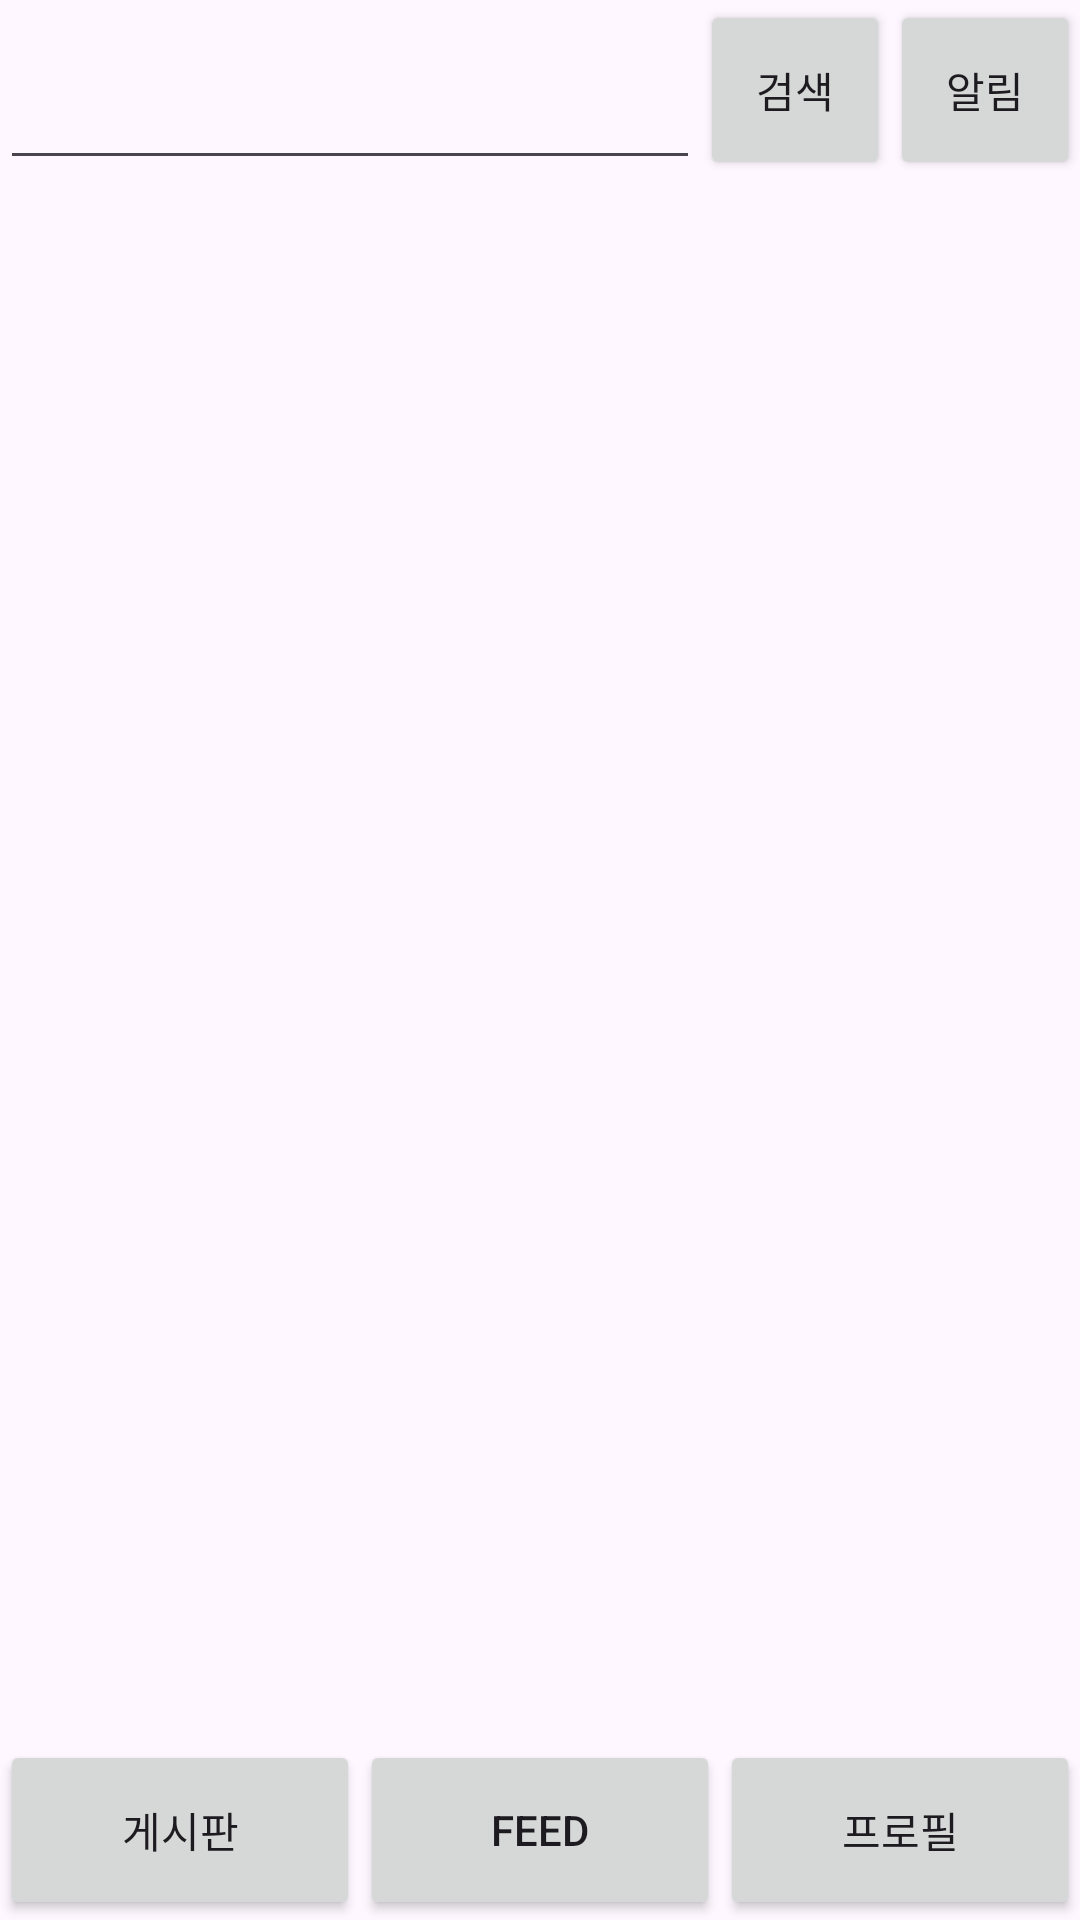

Here is an Android app screen rendered from its layout file. Give the layout XML and the strings, colors and styles it references.
<!-- AndroidManifest.xml: application theme Theme.HealthSNS -->
<!-- res/layout/main_board.xml -->
<?xml version="1.0" encoding="utf-8"?>
<androidx.constraintlayout.widget.ConstraintLayout xmlns:android="http://schemas.android.com/apk/res/android"
    xmlns:app="http://schemas.android.com/apk/res-auto"
    xmlns:tools="http://schemas.android.com/tools"
    android:id="@+id/main_board"
    android:layout_width="match_parent"
    android:layout_height="match_parent">

    <LinearLayout
        android:id="@+id/main_board_top_bar"
        android:layout_width="0dp"
        android:layout_height="60dp"
        android:orientation="horizontal"
        app:layout_constraintEnd_toEndOf="parent"
        app:layout_constraintStart_toStartOf="parent"
        app:layout_constraintTop_toTopOf="parent">

        <EditText
            android:id="@+id/editTextText2"
            android:layout_width="wrap_content"
            android:layout_height="match_parent"
            android:layout_weight="1"
            android:ems="10"
            android:inputType="text" />

        <Button
            android:id="@+id/main_board_finish"
            android:layout_width="40dp"
            android:layout_height="match_parent"
            android:layout_weight="1"
            android:text="검색" />

        <Button
            android:id="@+id/main_board_settings"
            android:layout_width="40dp"
            android:layout_height="match_parent"
            android:layout_weight="1"
            android:text="알림" />
    </LinearLayout>

    <LinearLayout
        android:id="@+id/main_board_bottom_bar"
        android:layout_width="0dp"
        android:layout_height="60dp"
        android:orientation="horizontal"
        app:layout_constraintBottom_toBottomOf="parent"
        app:layout_constraintEnd_toEndOf="parent"
        app:layout_constraintStart_toStartOf="parent">

        <Button
            android:id="@+id/main_board_bottom_btn1"
            android:layout_width="wrap_content"
            android:layout_height="match_parent"
            android:layout_weight="1"
            android:text="게시판" />

        <Button
            android:id="@+id/main_board_bottom_btn2"
            android:layout_width="wrap_content"
            android:layout_height="match_parent"
            android:layout_weight="1"
            android:text="feed" />

        <Button
            android:id="@+id/main_board_bottom_btn3"
            android:layout_width="wrap_content"
            android:layout_height="match_parent"
            android:layout_weight="1"
            android:text="프로필" />
    </LinearLayout>

    <androidx.viewpager2.widget.ViewPager2
        android:id="@+id/main_board_page_container"
        android:layout_width="0dp"
        android:layout_height="0dp"
        android:layout_marginTop="5dp"
        android:layout_marginBottom="5dp"
        app:layout_constraintBottom_toTopOf="@+id/main_board_bottom_bar"
        app:layout_constraintEnd_toEndOf="parent"
        app:layout_constraintStart_toStartOf="parent"
        app:layout_constraintTop_toBottomOf="@+id/main_board_top_bar" />

</androidx.constraintlayout.widget.ConstraintLayout>
<!-- resources referenced by this layout -->
<resources>
  <style name="Theme.HealthSNS" parent="Base.Theme.HealthSNS" />
  <style name="Base.Theme.HealthSNS" parent="Theme.Material3.DayNight.NoActionBar">
          
          
      </style>
</resources>
